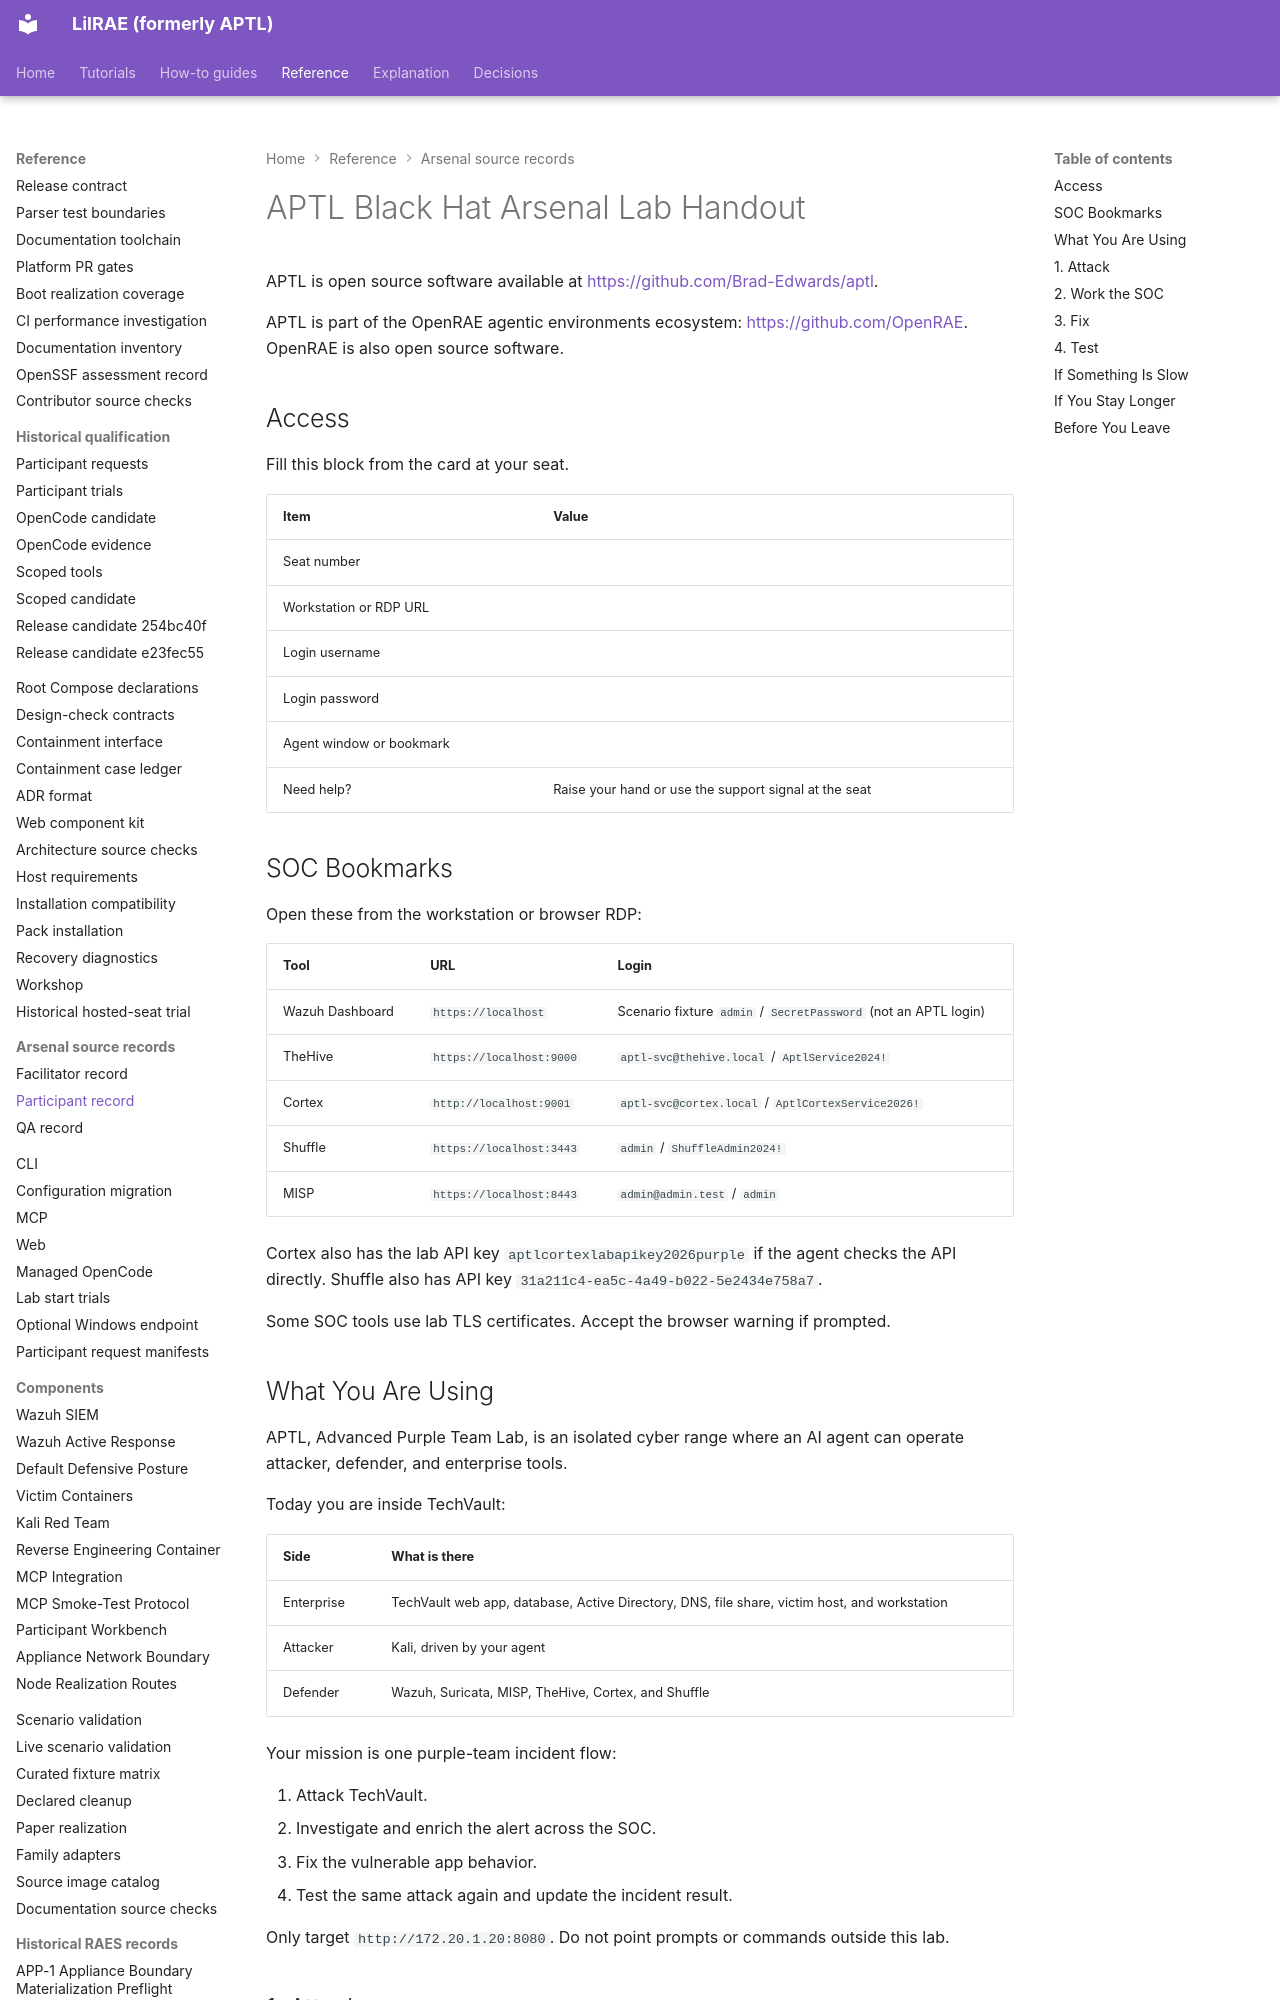

repository: OpenRAE/lilrae · page: workshop/arsenal-2026/records/handout/index.html · generator: mkdocs

# APTL Black Hat Arsenal Lab Handout

APTL is open source software available at
<https://github.com/Brad-Edwards/aptl>.

APTL is part of the OpenRAE agentic environments ecosystem:
<https://github.com/OpenRAE>. OpenRAE is also open source software.

## Access

Fill this block from the card at your seat.

| Item | Value |
| --- | --- |
| Seat number | |
| Workstation or RDP URL | |
| Login username | |
| Login password | |
| Agent window or bookmark | |
| Need help? | Raise your hand or use the support signal at the seat |

## SOC Bookmarks

Open these from the workstation or browser RDP:

| Tool | URL | Login |
| --- | --- | --- |
| Wazuh Dashboard | `https://localhost` | Scenario fixture `admin` / `SecretPassword` (not an APTL login) |
| TheHive | `https://localhost:9000` | `aptl-svc@thehive.local` / `AptlService2024!` |
| Cortex | `http://localhost:9001` | `aptl-svc@cortex.local` / `AptlCortexService2026!` |
| Shuffle | `https://localhost:3443` | `admin` / `ShuffleAdmin2024!` |
| MISP | `https://localhost:8443` | `admin@admin.test` / `admin` |

Cortex also has the lab API key `aptlcortexlabapikey2026purple` if the agent
checks the API directly. Shuffle also has API key
`31a211c4-ea5c-4a49-b022-5e2434e758a7`.

Some SOC tools use lab TLS certificates. Accept the browser warning if prompted.

## What You Are Using

APTL, Advanced Purple Team Lab, is an isolated cyber range where an AI agent can
operate attacker, defender, and enterprise tools.

Today you are inside TechVault:

| Side | What is there |
| --- | --- |
| Enterprise | TechVault web app, database, Active Directory, DNS, file share, victim host, and workstation |
| Attacker | Kali, driven by your agent |
| Defender | Wazuh, Suricata, MISP, TheHive, Cortex, and Shuffle |

Your mission is one purple-team incident flow:

1. Attack TechVault.
2. Investigate and enrich the alert across the SOC.
3. Fix the vulnerable app behavior.
4. Test the same attack again and update the incident result.

Only target `http://172.20.1.20:8080`. Do not point prompts or commands outside
this lab.
